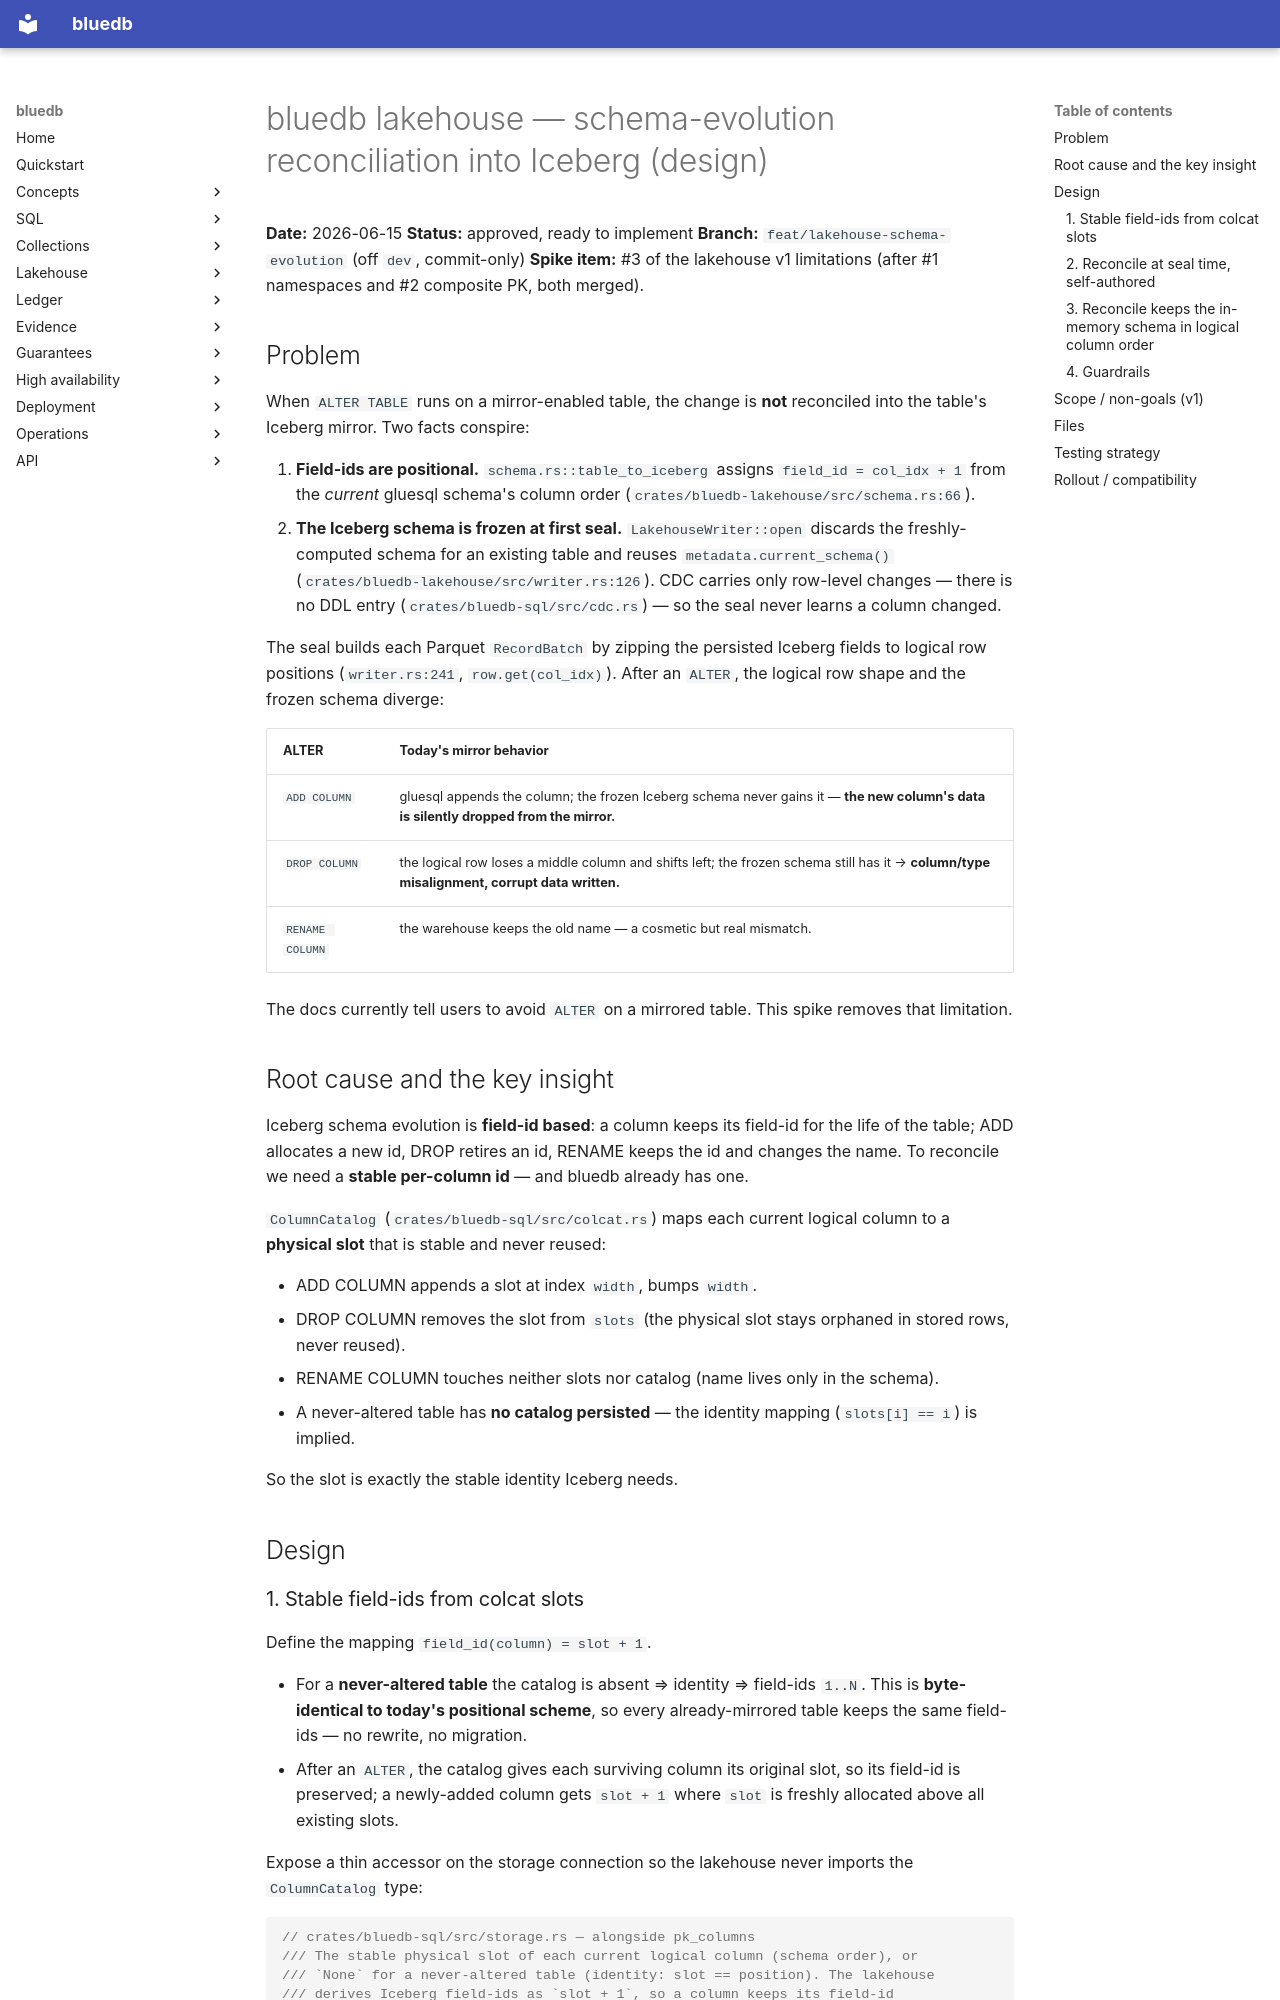

repository: bluecopa/bluedb · page: superpowers/specs/2026-06-15-bluedb-lakehouse-schema-evolution-design/index.html · generator: mkdocs

# bluedb lakehouse — schema-evolution reconciliation into Iceberg (design)

**Date:** 2026-06-15
**Status:** approved, ready to implement
**Branch:** `feat/lakehouse-schema-evolution` (off `dev`, commit-only)
**Spike item:** #3 of the lakehouse v1 limitations (after #1 namespaces and #2
composite PK, both merged).

## Problem

When `ALTER TABLE` runs on a mirror-enabled table, the change is **not**
reconciled into the table's Iceberg mirror. Two facts conspire:

1. **Field-ids are positional.** `schema.rs::table_to_iceberg` assigns
   `field_id = col_idx + 1` from the *current* gluesql schema's column order
   (`crates/bluedb-lakehouse/src/schema.rs:66`).
2. **The Iceberg schema is frozen at first seal.** `LakehouseWriter::open`
   discards the freshly-computed schema for an existing table and reuses
   `metadata.current_schema()` (`crates/bluedb-lakehouse/src/writer.rs:126`).
   CDC carries only row-level changes — there is no DDL entry
   (`crates/bluedb-sql/src/cdc.rs`) — so the seal never learns a column changed.

The seal builds each Parquet `RecordBatch` by zipping the persisted Iceberg
fields to logical row positions (`writer.rs:241`, `row.get(col_idx)`). After an
`ALTER`, the logical row shape and the frozen schema diverge:

| ALTER | Today's mirror behavior |
|---|---|
| `ADD COLUMN` | gluesql appends the column; the frozen Iceberg schema never gains it — **the new column's data is silently dropped from the mirror.** |
| `DROP COLUMN` | the logical row loses a middle column and shifts left; the frozen schema still has it → **column/type misalignment, corrupt data written.** |
| `RENAME COLUMN` | the warehouse keeps the old name — a cosmetic but real mismatch. |

The docs currently tell users to avoid `ALTER` on a mirrored table. This spike
removes that limitation.

## Root cause and the key insight

Iceberg schema evolution is **field-id based**: a column keeps its field-id for
the life of the table; ADD allocates a new id, DROP retires an id, RENAME keeps
the id and changes the name. To reconcile we need a **stable per-column id** —
and bluedb already has one.

`ColumnCatalog` (`crates/bluedb-sql/src/colcat.rs`) maps each current logical
column to a **physical slot** that is stable and never reused:

- ADD COLUMN appends a slot at index `width`, bumps `width`.
- DROP COLUMN removes the slot from `slots` (the physical slot stays orphaned in
  stored rows, never reused).
- RENAME COLUMN touches neither slots nor catalog (name lives only in the schema).
- A never-altered table has **no catalog persisted** — the identity mapping
  (`slots[i] == i`) is implied.

So the slot is exactly the stable identity Iceberg needs.

## Design
